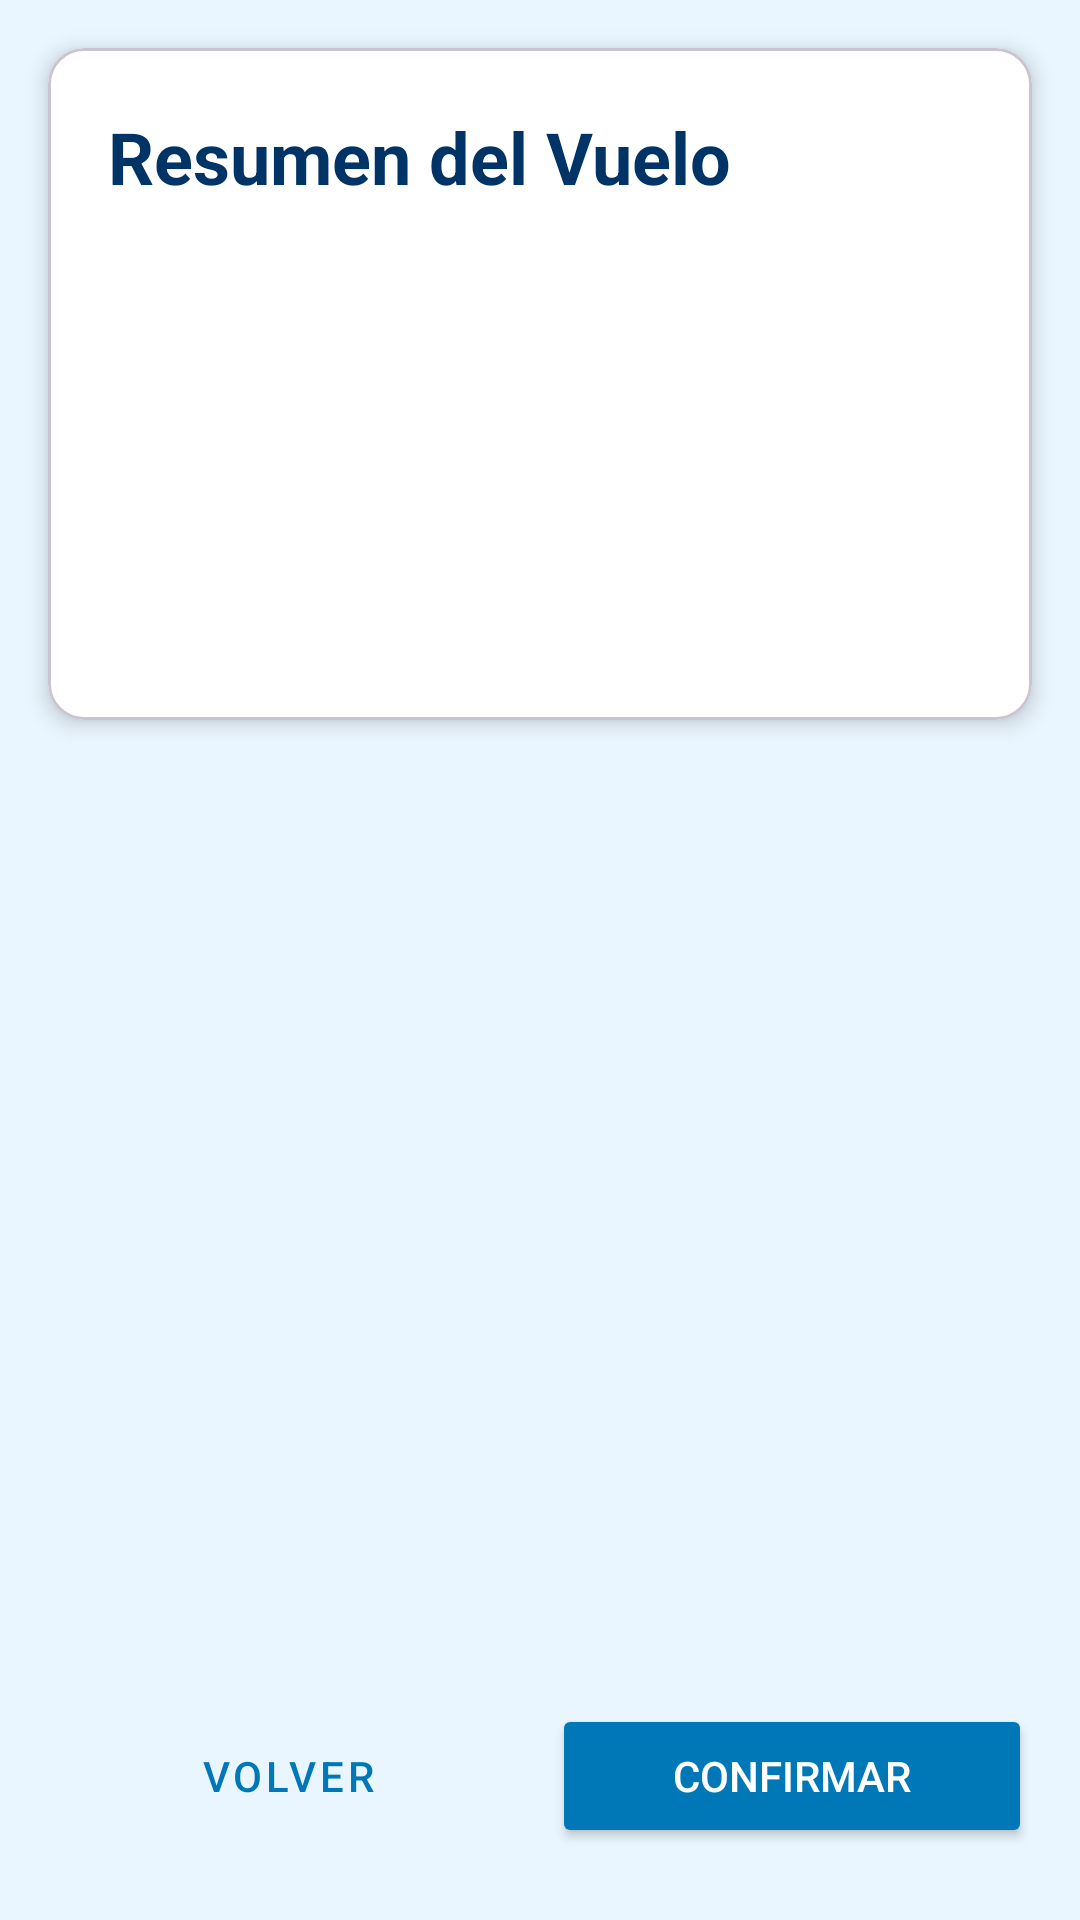

Android layout source for this screen:
<!-- AndroidManifest.xml: application theme Theme.MyApplication -->
<!-- res/layout/activity_reserva_vuelo.xml -->
<?xml version="1.0" encoding="utf-8"?>
<androidx.constraintlayout.widget.ConstraintLayout xmlns:android="http://schemas.android.com/apk/res/android"
    xmlns:app="http://schemas.android.com/apk/res-auto"
    xmlns:tools="http://schemas.android.com/tools"
    android:layout_width="match_parent"
    android:layout_height="match_parent"
    android:background="#EAF6FF"
    tools:context=".ReservaVueloActivity">

    <com.google.android.material.card.MaterialCardView
        android:id="@+id/cardVueloReserva"
        android:layout_width="0dp"
        android:layout_height="wrap_content"
        android:layout_margin="16dp"
        app:cardBackgroundColor="#FFFFFF"
        app:cardCornerRadius="12dp"
        app:cardElevation="4dp"
        app:layout_constraintTop_toTopOf="parent"
        app:layout_constraintStart_toStartOf="parent"
        app:layout_constraintEnd_toEndOf="parent">

        <androidx.constraintlayout.widget.ConstraintLayout
            android:layout_width="match_parent"
            android:layout_height="wrap_content"
            android:padding="20dp">

            <TextView
                android:id="@+id/txtVueloTitulo"
                android:layout_width="wrap_content"
                android:layout_height="wrap_content"
                android:text="Resumen del Vuelo"
                android:textColor="#003366"
                android:textSize="24sp"
                android:textStyle="bold"
                app:layout_constraintTop_toTopOf="parent"
                app:layout_constraintStart_toStartOf="parent" />

            <TextView
                android:id="@+id/txtVueloOrigenDestino"
                android:layout_width="wrap_content"
                android:layout_height="wrap_content"
                android:layout_marginTop="16dp"
                android:textColor="#003366"
                android:textSize="20sp"
                android:textStyle="bold"
                app:layout_constraintTop_toBottomOf="@+id/txtVueloTitulo"
                app:layout_constraintStart_toStartOf="parent"
                tools:text="Origen → Destino" />

            <TextView
                android:id="@+id/txtVueloFecha"
                android:layout_width="wrap_content"
                android:layout_height="wrap_content"
                android:layout_marginTop="12dp"
                android:textColor="#005588"
                android:textSize="16sp"
                app:layout_constraintTop_toBottomOf="@+id/txtVueloOrigenDestino"
                app:layout_constraintStart_toStartOf="parent"
                tools:text="Fecha: 2024-10-29 09:00" />

            <TextView
                android:id="@+id/txtVueloAerolinea"
                android:layout_width="wrap_content"
                android:layout_height="wrap_content"
                android:layout_marginTop="8dp"
                android:textColor="#005588"
                android:textSize="16sp"
                app:layout_constraintTop_toBottomOf="@+id/txtVueloFecha"
                app:layout_constraintStart_toStartOf="parent"
                tools:text="Aerolínea: Iberia" />

            <TextView
                android:id="@+id/txtVueloPrecio"
                android:layout_width="wrap_content"
                android:layout_height="wrap_content"
                android:layout_marginTop="16dp"
                android:textColor="#0077B6"
                android:textSize="22sp"
                android:textStyle="bold"
                app:layout_constraintTop_toBottomOf="@+id/txtVueloAerolinea"
                app:layout_constraintEnd_toEndOf="parent"
                tools:text="120.50 €" />

        </androidx.constraintlayout.widget.ConstraintLayout>

    </com.google.android.material.card.MaterialCardView>

    <LinearLayout
        android:layout_width="0dp"
        android:layout_height="wrap_content"
        android:orientation="horizontal"
        android:layout_marginHorizontal="16dp"
        android:layout_marginBottom="24dp"
        app:layout_constraintBottom_toBottomOf="parent"
        app:layout_constraintStart_toStartOf="parent"
        app:layout_constraintEnd_toEndOf="parent">

        <Button
            android:id="@+id/btnVolver"
            style="@style/Widget.MaterialComponents.Button.OutlinedButton"
            android:layout_width="0dp"
            android:layout_height="wrap_content"
            android:layout_weight="1"
            android:layout_marginEnd="8dp"
            android:text="Volver"
            android:textColor="#0077B6" />

        <Button
            android:id="@+id/btnConfirmarReserva"
            android:layout_width="0dp"
            android:layout_height="wrap_content"
            android:layout_weight="1"
            android:backgroundTint="#0077B6"
            android:text="Confirmar"
            android:textColor="#FFFFFF" />
    </LinearLayout>

</androidx.constraintlayout.widget.ConstraintLayout>
<!-- resources referenced by this layout -->
<resources>
  <style name="Theme.MyApplication" parent="Base.Theme.MyApplication" />
  <style name="Base.Theme.MyApplication" parent="Theme.Material3.DayNight.NoActionBar">
          
          
      </style>
</resources>
